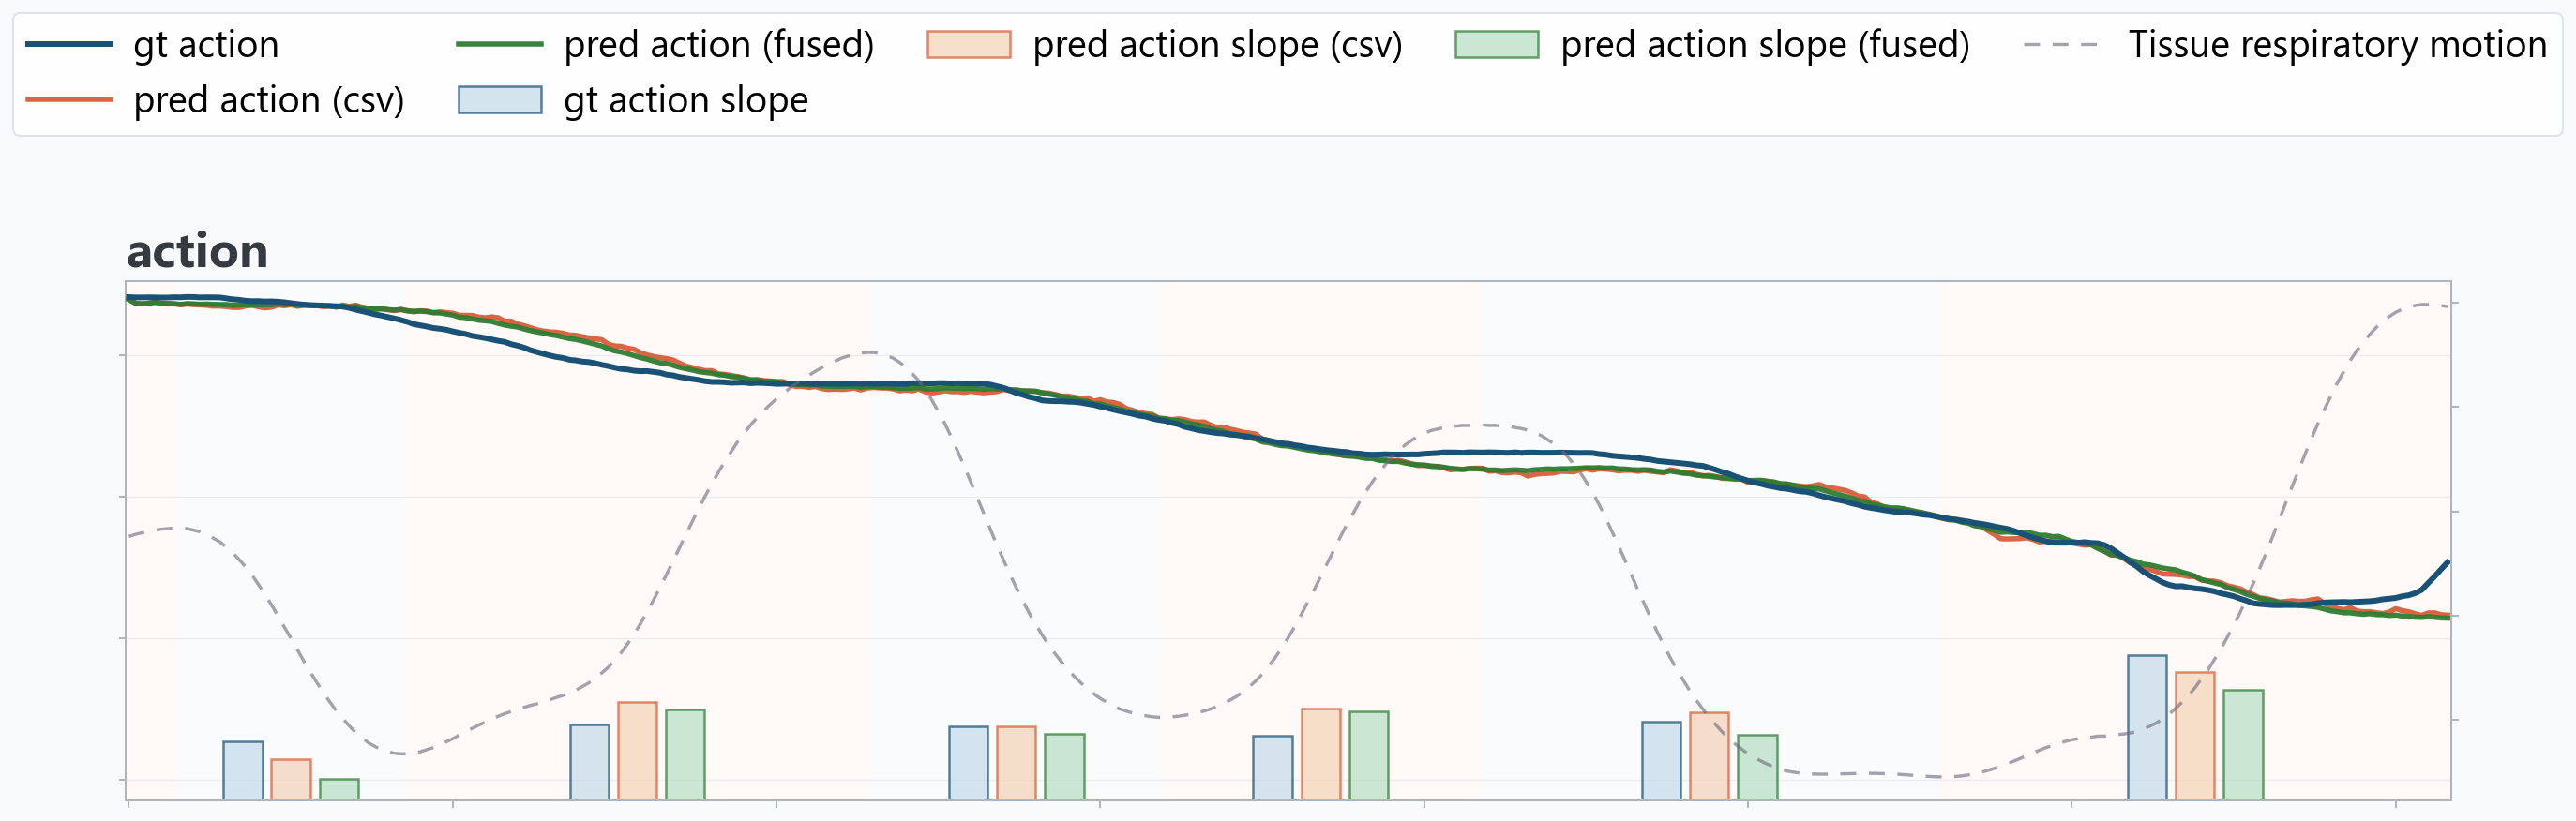

Source data for this figure (header and first rows):
gt_action_0, gt_action_1, gt_action_2, pred_action_0, pred_action_1, pred_action_2, phase, motion
0.05412, -0.002946, 0.007897, 0.05395, -0.002944, 0.007971, 0.5978, 5.52E-01
0.0541, -0.00292, 0.007909, 0.0537, -0.002861, 0.007969, 0.5978, 5.56E-01
0.0541, -0.002918, 0.00791, 0.05364, -0.002847, 0.00795, 0.5934, 5.59E-01
0.05411, -0.00294, 0.007905, 0.05369, -0.002883, 0.007972, 0.5934, 5.62E-01
0.0541, -0.002927, 0.007899, 0.05375, -0.002831, 0.008024, 0.5896, 5.64E-01
0.05409, -0.002912, 0.007924, 0.05366, -0.002849, 0.007988, 0.5896, 5.66E-01
0.05409, -0.002917, 0.007926, 0.05363, -0.002812, 0.008027, 0.5861, 5.67E-01
0.05411, -0.002954, 0.007916, 0.05365, -0.002785, 0.008042, 0.5861, 5.68E-01
0.05411, -0.00295, 0.007929, 0.05357, -0.002788, 0.008082, 0.5832, 5.68E-01
0.05413, -0.003009, 0.007876, 0.05363, -0.002752, 0.008106, 0.5832, 5.67E-01
0.05413, -0.002993, 0.007904, 0.05359, -0.002759, 0.008135, 0.5805, 5.64E-01
0.0541, -0.002929, 0.007952, 0.05356, -0.002735, 0.008162, 0.5805, 5.61E-01
0.05411, -0.002923, 0.00796, 0.05354, -0.002739, 0.008161, 0.5713, 5.56E-01
0.05411, -0.0029, 0.007967, 0.05348, -0.002718, 0.008173, 0.5713, 5.49E-01
0.0541, -0.002888, 0.007998, 0.05349, -0.002705, 0.008201, 0.5546, 5.42E-01
0.05404, -0.002937, 0.007982, 0.05345, -0.002732, 0.008227, 0.5546, 5.32E-01
0.05397, -0.002913, 0.008021, 0.05339, -0.002637, 0.008207, 0.5344, 5.21E-01
0.05393, -0.002925, 0.008022, 0.05338, -0.002639, 0.008278, 0.5344, 5.08E-01
0.05386, -0.002909, 0.00805, 0.05349, -0.002609, 0.008239, 0.5154, 4.94E-01
0.05384, -0.002863, 0.008082, 0.05354, -0.002566, 0.008289, 0.5154, 4.78E-01
0.05384, -0.002886, 0.008061, 0.05344, -0.002561, 0.008268, 0.4979, 4.60E-01
0.05381, -0.002876, 0.00806, 0.05336, -0.002584, 0.008279, 0.4979, 4.41E-01
0.05382, -0.002898, 0.008053, 0.05341, -0.002559, 0.008297, 0.4682, 4.21E-01
0.0538, -0.00291, 0.008073, 0.05356, -0.002586, 0.008262, 0.4682, 4.00E-01
0.05376, -0.002915, 0.008069, 0.05351, -0.002617, 0.008297, 0.4164, 3.78E-01
0.0537, -0.002872, 0.00811, 0.05358, -0.002661, 0.008196, 0.4164, 3.57E-01
0.05364, -0.002866, 0.008118, 0.05347, -0.002654, 0.008249, 0.354, 3.35E-01
0.05359, -0.002908, 0.008098, 0.05354, -0.002643, 0.008239, 0.354, 3.13E-01
0.05356, -0.00291, 0.008117, 0.05353, -0.002628, 0.008253, 0.3038, 2.92E-01
0.05354, -0.002924, 0.008101, 0.05352, -0.002647, 0.008233, 0.3038, 2.72E-01
0.05351, -0.002919, 0.008117, 0.05345, -0.002612, 0.0083, 0.2653, 2.53E-01
0.05349, -0.002892, 0.008142, 0.0535, -0.002601, 0.008286, 0.2653, 2.35E-01
0.05348, -0.002927, 0.008121, 0.0534, -0.002641, 0.008325, 0.2357, 2.18E-01
0.05345, -0.002992, 0.008092, 0.05357, -0.002673, 0.008283, 0.2357, 2.03E-01
0.05336, -0.002964, 0.008142, 0.05346, -0.002686, 0.008308, 0.2139, 1.89E-01
0.05323, -0.002924, 0.0082, 0.05356, -0.002684, 0.008348, 0.2139, 1.76E-01
0.05313, -0.002943, 0.008219, 0.0534, -0.002691, 0.008386, 0.1981, 1.66E-01
0.05302, -0.002988, 0.008211, 0.05333, -0.002635, 0.008425, 0.1981, 1.56E-01
0.0529, -0.002981, 0.00822, 0.05325, -0.00266, 0.008446, 0.1916, 1.49E-01
0.05281, -0.002962, 0.00823, 0.0533, -0.002653, 0.008429, 0.1916, 1.43E-01
0.05271, -0.002928, 0.008248, 0.05324, -0.002596, 0.00841, 0.1919, 1.39E-01
0.05261, -0.002921, 0.008259, 0.05316, -0.002602, 0.008463, 0.1919, 1.36E-01
0.0525, -0.002906, 0.008296, 0.05325, -0.002659, 0.008463, 0.1963, 1.35E-01
0.05237, -0.002865, 0.008342, 0.05317, -0.002589, 0.008542, 0.1963, 1.35E-01
0.05221, -0.00284, 0.008409, 0.05307, -0.002685, 0.008472, 0.2121, 1.36E-01
0.05212, -0.002856, 0.008418, 0.05316, -0.002656, 0.00847, 0.2121, 1.39E-01
0.05204, -0.002838, 0.008458, 0.05313, -0.002666, 0.008462, 0.2345, 1.43E-01
0.05194, -0.002785, 0.008495, 0.05302, -0.002673, 0.008471, 0.2345, 1.47E-01
0.05188, -0.002769, 0.008517, 0.05308, -0.002696, 0.008497, 0.2664, 1.53E-01
0.05181, -0.002771, 0.008538, 0.05303, -0.002653, 0.008551, 0.2664, 1.58E-01
0.0517, -0.002708, 0.008598, 0.05298, -0.002633, 0.008559, 0.3022, 1.64E-01
0.0516, -0.002669, 0.008638, 0.05284, -0.00261, 0.008608, 0.3022, 1.71E-01
0.05151, -0.002679, 0.008639, 0.05283, -0.002597, 0.008676, 0.3387, 1.77E-01
0.05138, -0.002606, 0.008716, 0.05282, -0.002601, 0.008653, 0.3387, 1.84E-01
0.05131, -0.002609, 0.008731, 0.05271, -0.002571, 0.00872, 0.3772, 1.90E-01
0.05123, -0.002583, 0.008778, 0.05266, -0.002591, 0.008688, 0.3772, 1.96E-01
0.05113, -0.002553, 0.008809, 0.05272, -0.002614, 0.008691, 0.4151, 2.02E-01
0.05103, -0.002484, 0.008865, 0.05266, -0.002645, 0.00867, 0.4151, 2.07E-01
0.05096, -0.002475, 0.008887, 0.05243, -0.002632, 0.008692, 0.447, 2.12E-01
0.05079, -0.0024, 0.008967, 0.05242, -0.002659, 0.008697, 0.447, 2.16E-01
... 299 more rows
